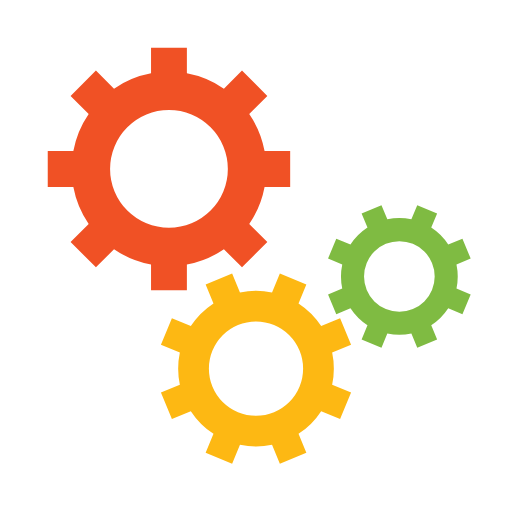
t = 0.00 s
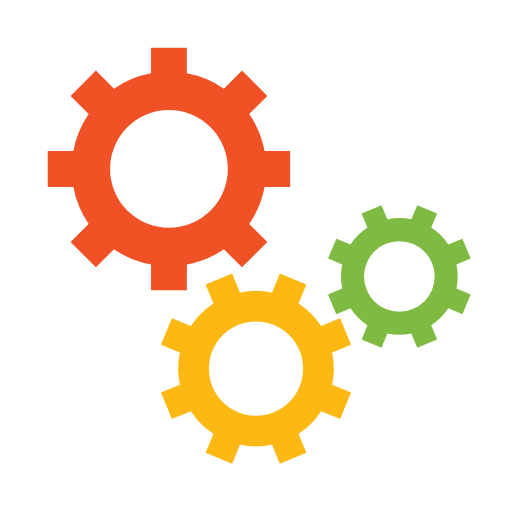
t = 0.20 s
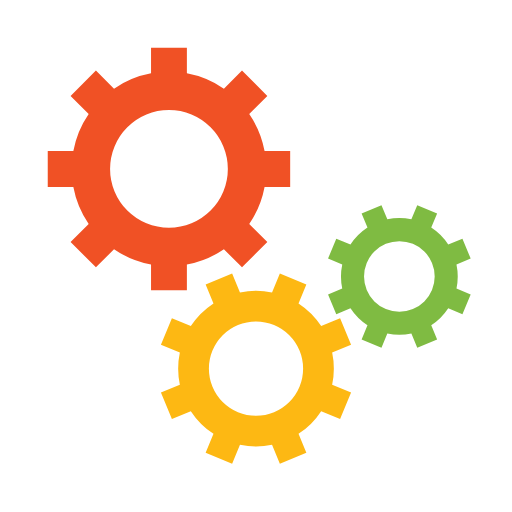
t = 0.40 s
t = 0.60 s: frame unchanged from t = 0.20 s, image omitted

The animated SVG that drew these frames (rendered in a browser with its animation timeline set to each time). Animation: 3 SMIL elements (animateTransform=3); one cycle of 0.80 s, repeats indefinitely.


<svg class="lds-gear-set" width="200px"  height="200px"  xmlns="http://www.w3.org/2000/svg" xmlns:xlink="http://www.w3.org/1999/xlink" viewBox="0 0 100 100" preserveAspectRatio="xMidYMid" style="background: none;"><g transform="translate(50 50)"> <g transform="translate(-17 -17) scale(0.5)"> <g transform="rotate(316.77)">
<animateTransform attributeName="transform" type="rotate" values="0;360" keyTimes="0;1" dur="0.8s" begin="0s" repeatCount="indefinite"></animateTransform><path d="M37.3496987939662 -7 L47.3496987939662 -7 L47.3496987939662 7 L37.3496987939662 7 A38 38 0 0 1 31.359972760794346 21.46047782418268 L31.359972760794346 21.46047782418268 L38.431040572659825 28.531545636048154 L28.531545636048154 38.431040572659825 L21.46047782418268 31.359972760794346 A38 38 0 0 1 7.0000000000000036 37.3496987939662 L7.0000000000000036 37.3496987939662 L7.000000000000004 47.3496987939662 L-6.999999999999999 47.3496987939662 L-7 37.3496987939662 A38 38 0 0 1 -21.46047782418268 31.35997276079435 L-21.46047782418268 31.35997276079435 L-28.531545636048154 38.431040572659825 L-38.43104057265982 28.531545636048158 L-31.359972760794346 21.460477824182682 A38 38 0 0 1 -37.3496987939662 7.000000000000007 L-37.3496987939662 7.000000000000007 L-47.3496987939662 7.000000000000008 L-47.3496987939662 -6.9999999999999964 L-37.3496987939662 -6.999999999999997 A38 38 0 0 1 -31.35997276079435 -21.460477824182675 L-31.35997276079435 -21.460477824182675 L-38.431040572659825 -28.531545636048147 L-28.53154563604818 -38.4310405726598 L-21.4604778241827 -31.35997276079433 A38 38 0 0 1 -6.999999999999992 -37.3496987939662 L-6.999999999999992 -37.3496987939662 L-6.999999999999994 -47.3496987939662 L6.999999999999977 -47.3496987939662 L6.999999999999979 -37.3496987939662 A38 38 0 0 1 21.460477824182686 -31.359972760794342 L21.460477824182686 -31.359972760794342 L28.531545636048158 -38.43104057265982 L38.4310405726598 -28.53154563604818 L31.35997276079433 -21.4604778241827 A38 38 0 0 1 37.3496987939662 -6.999999999999995 M0 -23A23 23 0 1 0 0 23 A23 23 0 1 0 0 -23" fill="#f05125"></path></g></g> <g transform="translate(0 22) scale(0.4)"> <g transform="rotate(20.7299)">
<animateTransform attributeName="transform" type="rotate" values="360;0" keyTimes="0;1" dur="0.8s" begin="-0.05s" repeatCount="indefinite"></animateTransform><path d="M37.3496987939662 -7 L47.3496987939662 -7 L47.3496987939662 7 L37.3496987939662 7 A38 38 0 0 1 31.359972760794346 21.46047782418268 L31.359972760794346 21.46047782418268 L38.431040572659825 28.531545636048154 L28.531545636048154 38.431040572659825 L21.46047782418268 31.359972760794346 A38 38 0 0 1 7.0000000000000036 37.3496987939662 L7.0000000000000036 37.3496987939662 L7.000000000000004 47.3496987939662 L-6.999999999999999 47.3496987939662 L-7 37.3496987939662 A38 38 0 0 1 -21.46047782418268 31.35997276079435 L-21.46047782418268 31.35997276079435 L-28.531545636048154 38.431040572659825 L-38.43104057265982 28.531545636048158 L-31.359972760794346 21.460477824182682 A38 38 0 0 1 -37.3496987939662 7.000000000000007 L-37.3496987939662 7.000000000000007 L-47.3496987939662 7.000000000000008 L-47.3496987939662 -6.9999999999999964 L-37.3496987939662 -6.999999999999997 A38 38 0 0 1 -31.35997276079435 -21.460477824182675 L-31.35997276079435 -21.460477824182675 L-38.431040572659825 -28.531545636048147 L-28.53154563604818 -38.4310405726598 L-21.4604778241827 -31.35997276079433 A38 38 0 0 1 -6.999999999999992 -37.3496987939662 L-6.999999999999992 -37.3496987939662 L-6.999999999999994 -47.3496987939662 L6.999999999999977 -47.3496987939662 L6.999999999999979 -37.3496987939662 A38 38 0 0 1 21.460477824182686 -31.359972760794342 L21.460477824182686 -31.359972760794342 L28.531545636048158 -38.43104057265982 L38.4310405726598 -28.53154563604818 L31.35997276079433 -21.4604778241827 A38 38 0 0 1 37.3496987939662 -6.999999999999995 M0 -23A23 23 0 1 0 0 23 A23 23 0 1 0 0 -23" fill="#fdb813"></path></g></g> <g transform="translate(28 4) scale(0.3)"> <g transform="rotate(339.27)">
<animateTransform attributeName="transform" type="rotate" values="0;360" keyTimes="0;1" dur="0.8s" begin="-0.05s" repeatCount="indefinite"></animateTransform><path d="M37.3496987939662 -7 L47.3496987939662 -7 L47.3496987939662 7 L37.3496987939662 7 A38 38 0 0 1 31.359972760794346 21.46047782418268 L31.359972760794346 21.46047782418268 L38.431040572659825 28.531545636048154 L28.531545636048154 38.431040572659825 L21.46047782418268 31.359972760794346 A38 38 0 0 1 7.0000000000000036 37.3496987939662 L7.0000000000000036 37.3496987939662 L7.000000000000004 47.3496987939662 L-6.999999999999999 47.3496987939662 L-7 37.3496987939662 A38 38 0 0 1 -21.46047782418268 31.35997276079435 L-21.46047782418268 31.35997276079435 L-28.531545636048154 38.431040572659825 L-38.43104057265982 28.531545636048158 L-31.359972760794346 21.460477824182682 A38 38 0 0 1 -37.3496987939662 7.000000000000007 L-37.3496987939662 7.000000000000007 L-47.3496987939662 7.000000000000008 L-47.3496987939662 -6.9999999999999964 L-37.3496987939662 -6.999999999999997 A38 38 0 0 1 -31.35997276079435 -21.460477824182675 L-31.35997276079435 -21.460477824182675 L-38.431040572659825 -28.531545636048147 L-28.53154563604818 -38.4310405726598 L-21.4604778241827 -31.35997276079433 A38 38 0 0 1 -6.999999999999992 -37.3496987939662 L-6.999999999999992 -37.3496987939662 L-6.999999999999994 -47.3496987939662 L6.999999999999977 -47.3496987939662 L6.999999999999979 -37.3496987939662 A38 38 0 0 1 21.460477824182686 -31.359972760794342 L21.460477824182686 -31.359972760794342 L28.531545636048158 -38.43104057265982 L38.4310405726598 -28.53154563604818 L31.35997276079433 -21.4604778241827 A38 38 0 0 1 37.3496987939662 -6.999999999999995 M0 -23A23 23 0 1 0 0 23 A23 23 0 1 0 0 -23" fill="#7fbb42"></path></g></g></g></svg>
